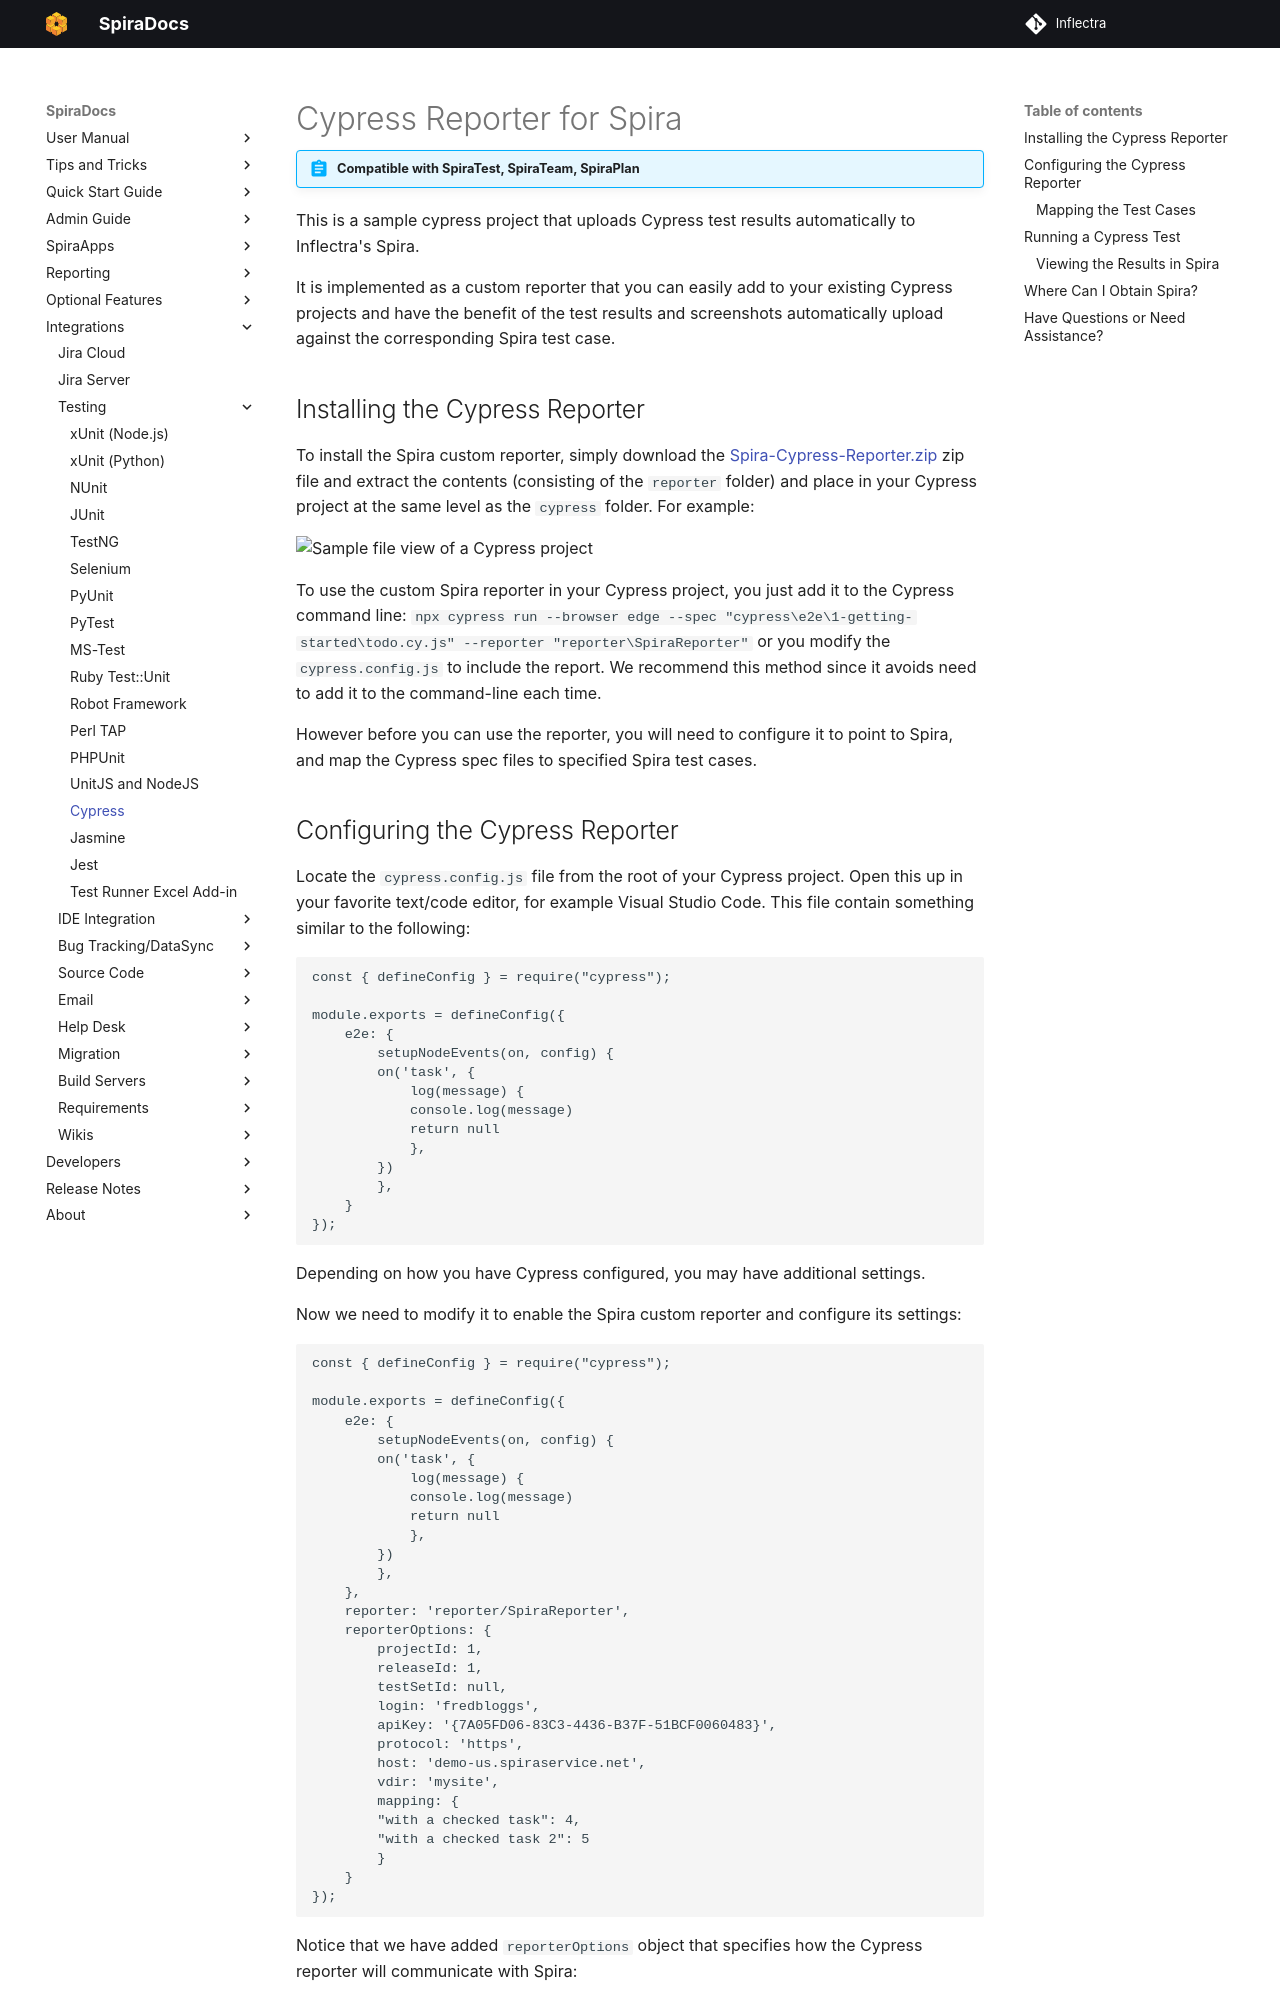

repository: Inflectra/spira-documentation · page: Unit-Testing-Integration/Integrating-with-Cypress/index.html · generator: mkdocs

# Cypress Reporter for Spira
!!! abstract "Compatible with SpiraTest, SpiraTeam, SpiraPlan"

This is a sample cypress project that uploads Cypress test results automatically to Inflectra's Spira.

It is implemented as a custom reporter that you can easily add to your existing Cypress projects and have the benefit of the test results and screenshots automatically upload against the corresponding Spira test case.

## Installing the Cypress Reporter
To install the Spira custom reporter, simply download the [Spira-Cypress-Reporter.zip](https://github.com/Inflectra/cypress-sample/raw/main/Spira-Cypress-Reporter.zip) zip file and extract the contents (consisting of the `reporter` folder) and place in your Cypress project at the same level as the `cypress` folder. For example:

![Sample file view of a Cypress project](img/spira-reporter-1.png)

To use the custom Spira reporter in your Cypress project, you just add it to the Cypress command line: `npx cypress run --browser edge --spec "cypress\e2e\1-getting-started\todo.cy.js" --reporter "reporter\SpiraReporter"` or you modify the `cypress.config.js` to include the report. We recommend this method since it avoids need to add it to the command-line each time.

However before you can use the reporter, you will need to configure it to point to Spira, and map the Cypress spec files to specified Spira test cases.
